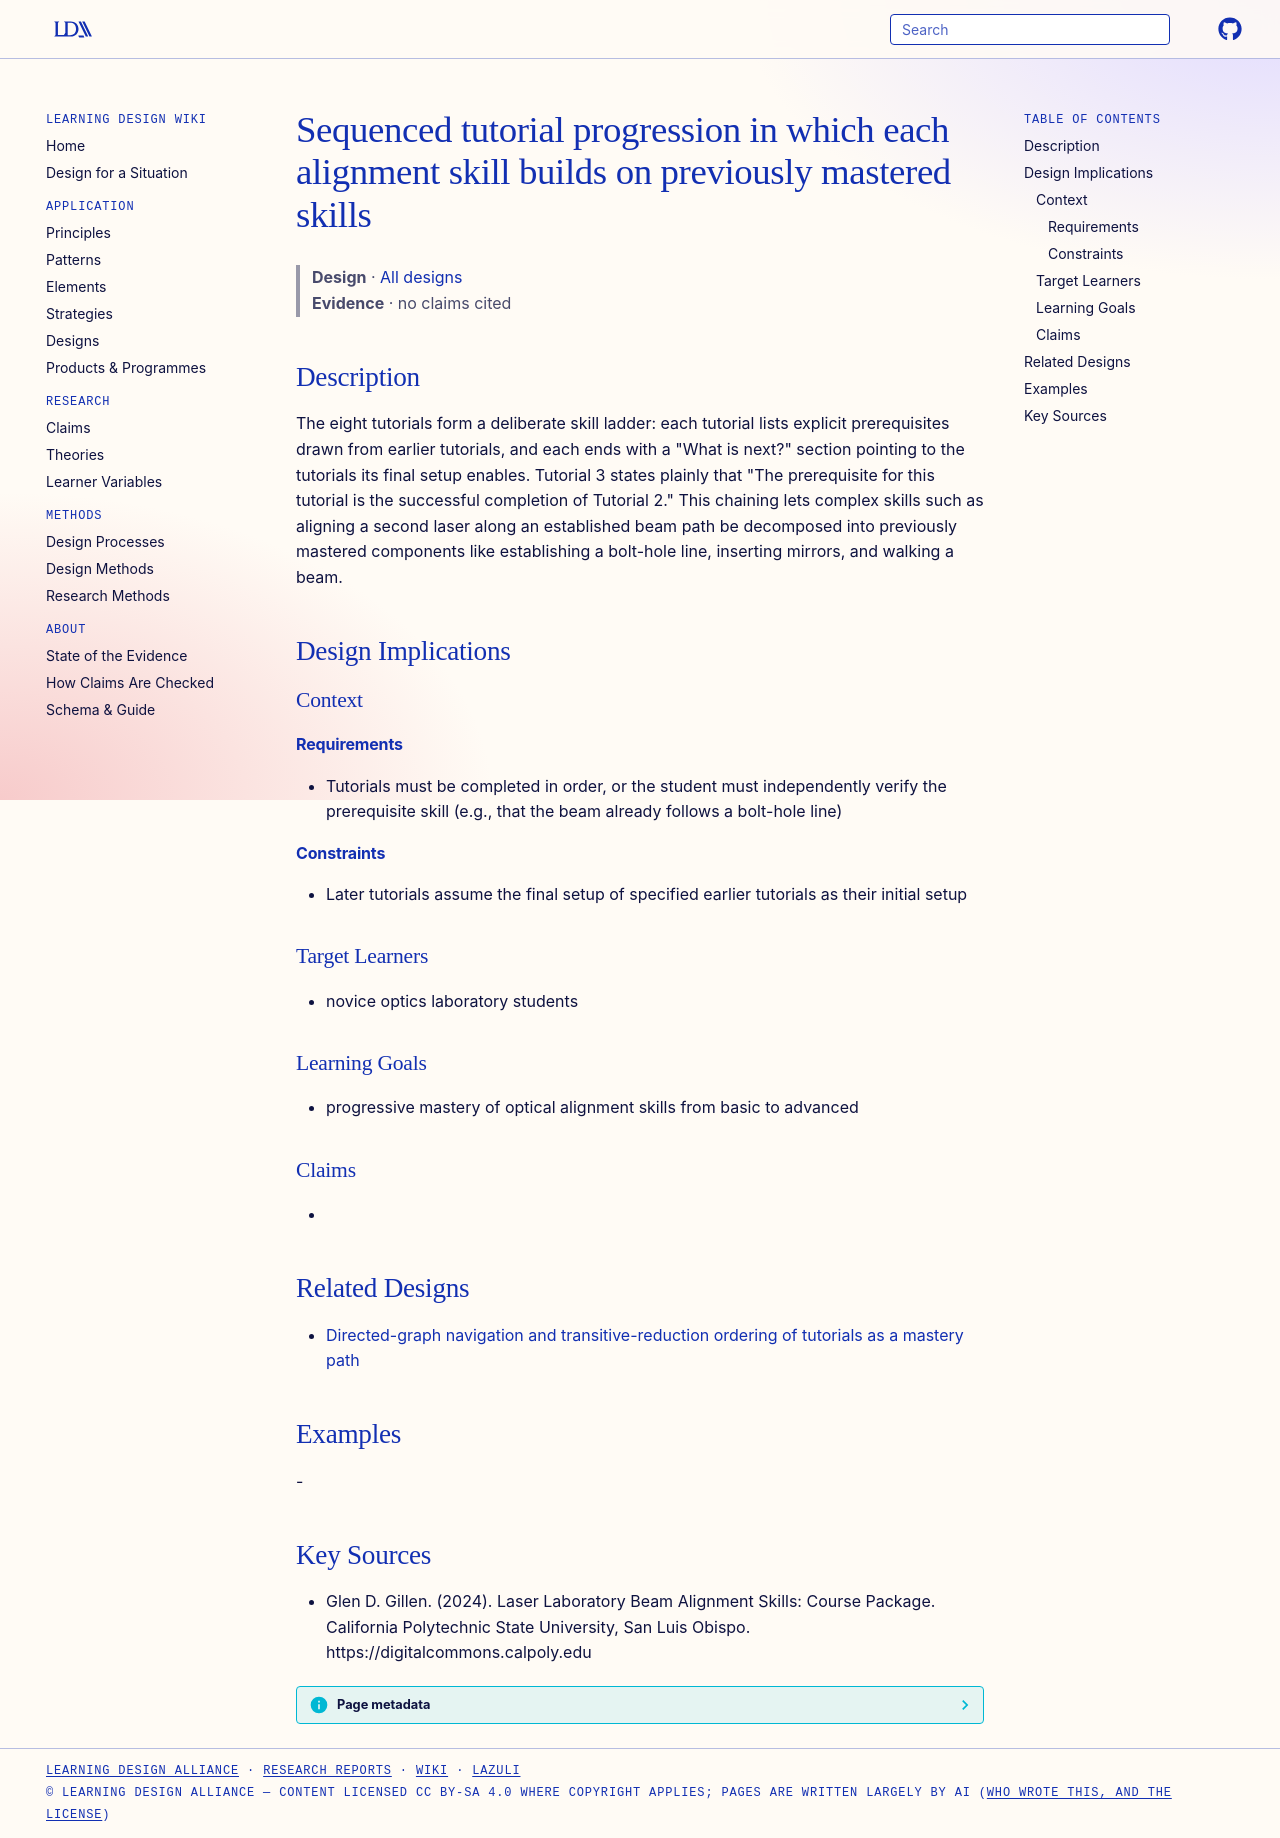

repository: Learning-Design-Alliance/learning-wiki · page: designs/sequenced-prerequisite-tutorial-progression/index.html · generator: mkdocs

---
type: design
id: sequenced-prerequisite-tutorial-progression
title: Sequenced tutorial progression in which each alignment skill builds on previously mastered skills
description: "The eight tutorials form a deliberate skill ladder: each tutorial lists explicit prerequisites drawn from earlier tutorials, and each ends with a \"What is next?\" section pointing to the tutorials its final setup enables."
status: review
generated:
  by: "process:settle-candidates"
  at: 2026-11-20
sources:
  - id: glen-d-gillen-2024
    resource: "https://digitalcommons.calpoly.edu"
    title: "Glen D. Gillen. (2024). Laser Laboratory Beam Alignment Skills: Course Package. California Polytechnic State University, San Luis Obispo. https://digitalcommons.calpoly.edu"
    author: Glen D. Gillen
---

# Sequenced tutorial progression in which each alignment skill builds on previously mastered skills

> **Design** · [All designs](index.md)
> **Evidence** · no claims cited

## Description
The eight tutorials form a deliberate skill ladder: each tutorial lists explicit prerequisites drawn from earlier tutorials, and each ends with a "What is next?" section pointing to the tutorials its final setup enables. Tutorial 3 states plainly that "The prerequisite for this tutorial is the successful completion of Tutorial 2." This chaining lets complex skills such as aligning a second laser along an established beam path be decomposed into previously mastered components like establishing a bolt-hole line, inserting mirrors, and walking a beam.

## Design Implications

### Context
#### Requirements
- Tutorials must be completed in order, or the student must independently verify the prerequisite skill (e.g., that the beam already follows a bolt-hole line)
#### Constraints
- Later tutorials assume the final setup of specified earlier tutorials as their initial setup

### Target Learners
- novice optics laboratory students

### Learning Goals
- progressive mastery of optical alignment skills from basic to advanced

### Claims
- 

## Related Designs

- [Directed-graph navigation and transitive-reduction ordering of tutorials as a mastery path](plumed-tutorials-directed-graph-navigation.md)

## Examples
-

## Key Sources
- Glen D. Gillen. (2024). Laser Laboratory Beam Alignment Skills: Course Package. California Polytechnic State University, San Luis Obispo. https://digitalcommons.calpoly.edu
